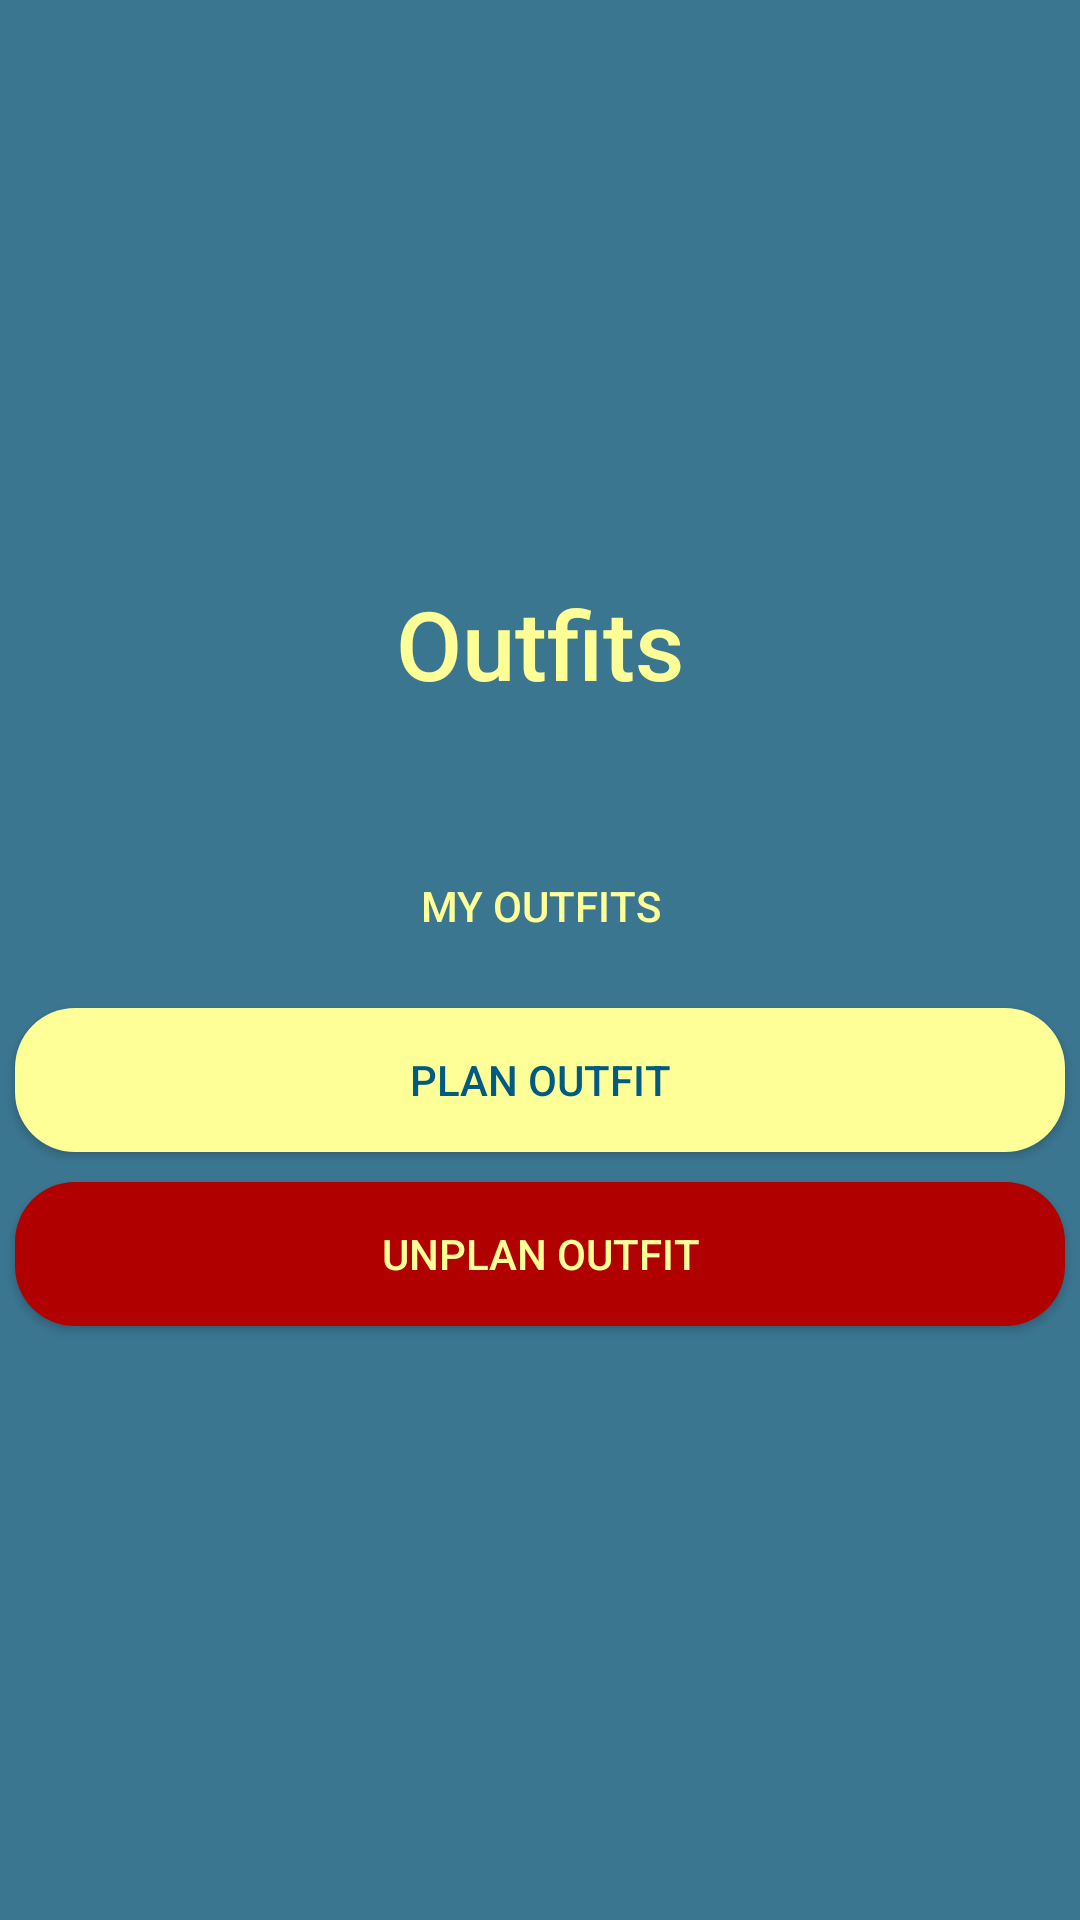

This screen was rendered from an Android layout file. Write that file and the resources it references.
<!-- AndroidManifest.xml: application theme Theme.Bakalarka -->
<!-- res/layout/fragment_outfits_start_page.xml -->
<?xml version="1.0" encoding="utf-8"?>
<LinearLayout xmlns:android="http://schemas.android.com/apk/res/android"
    xmlns:tools="http://schemas.android.com/tools"
    android:layout_width="match_parent"
    android:layout_height="match_parent"
    tools:context=".activities.outfits.OutfitsStartPageFragment"
    android:orientation="vertical"
    android:gravity="center_vertical">
    <TextView
        android:layout_width="match_parent"
        android:layout_height="wrap_content"
        android:text="Outfits"
        android:textSize="@dimen/title_size"
        android:layout_marginBottom="@dimen/title_size"
        android:gravity="center_horizontal"/>

    <androidx.appcompat.widget.AppCompatButton
        android:id="@+id/my_outfits_btn"
        android:text="@string/frame_title_my_outfits"
        android:layout_width="match_parent"
        android:layout_height="wrap_content"
        style="@style/Button"
        android:background="@drawable/button"
        android:layout_marginBottom="@dimen/title_size"/>

    <androidx.appcompat.widget.AppCompatButton
        android:id="@+id/plan_outfit_btn"
        android:text="@string/plan_outfit"
        android:layout_width="match_parent"
        android:layout_height="wrap_content"
        style="@style/ButtonInverse"
        android:background="@drawable/button_inverse"
        android:layout_marginBottom="@dimen/title_size"/>

    <androidx.appcompat.widget.AppCompatButton
        android:id="@+id/unplan_outfit_btn"
        android:text="@string/unplan_outfit"
        android:layout_width="match_parent"
        android:layout_height="wrap_content"
        style="@style/ButtonRed"
        android:background="@drawable/button_red"/>


</LinearLayout>
<!-- resources referenced by this layout -->
<resources>
  <dimen name="title_size">32sp</dimen>
  <!-- drawable button_inverse (drawable) -->
  <?xml version="1.0" encoding="utf-8"?>
  <shape xmlns:android="http://schemas.android.com/apk/res/android">
      <solid android:color="@color/yellow_light"/>
      <corners android:radius="20dp"/>
  </shape>
  <!-- drawable button_red (drawable) -->
  <?xml version="1.0" encoding="utf-8"?>
  <shape xmlns:android="http://schemas.android.com/apk/res/android">
      <solid android:color="@color/dark_red"/>
      <corners android:radius="20dp"/>
  </shape>
  <string name="frame_title_my_outfits">My Outfits</string>
  <string name="plan_outfit">Plan Outfit</string>
  <string name="unplan_outfit">Unplan Outfit</string>
  <style name="Button" parent="Widget.AppCompat.Button">
          <item name="android:textColor">@color/yellow_light</item>
          <item name="android:layout_margin">5dp</item>
          <item name="android:fontFamily">sans-serif-medium</item>
          <item name="android:background">@drawable/button</item>
      </style>
  <style name="ButtonInverse" parent="Widget.AppCompat.Button">
          <item name="android:textColor">@color/primary</item>
          <item name="android:layout_margin">5dp</item>
          <item name="android:fontFamily">sans-serif-medium</item>
          <item name="android:background">@drawable/button_inverse</item>
      </style>
  <style name="ButtonRed" parent="Widget.AppCompat.Button">
          <item name="android:textColor">@color/yellow_light</item>
          <item name="android:layout_margin">5dp</item>
          <item name="android:fontFamily">sans-serif-medium</item>
          <item name="android:background">@drawable/button_red</item>
      </style>
  <style name="Theme.Bakalarka" parent="Base.Theme.Bakalarka" />
  <color name="yellow_light">#FFFF97</color>
  <color name="dark_red">#B00000</color>
  <color name="primary">#005A82</color>
  <style name="Base.Theme.Bakalarka" parent="Theme.Material3.DayNight.NoActionBar">
          <item name="colorPrimary">@color/primary</item>
          <item name="colorAccent">@color/lime</item>
          <item name="colorSecondary">@color/lime</item>
          <item name="android:colorBackground">@color/background</item>
          <item name="android:textColorPrimary">@color/yellow_light</item>
          <item name="android:textColorHint">@color/yellow_light</item>
          <item name="android:editTextColor">@color/yellow_light</item>
          <item name="android:textColorSecondary">@color/yellow_light</item>
          <item name="android:textColorTertiary">@color/yellow_light</item>
          <item name="android:statusBarColor">@color/background</item>
          <item name="android:itemBackground">@color/primary</item>
          <item name="android:textViewStyle">@style/TextView</item>
          <item name="android:switchStyle">@style/SwitchButton</item>
      </style>
  <color name="lime">#BBFF00</color>
  <color name="background">#3B7691</color>
  <style name="TextView">
          <item name="android:paddingBottom">@dimen/text_view_padding</item>
          <item name="android:textColor">@color/yellow_light</item>
          <item name="android:textSize">@dimen/text_size</item>
          <item name="android:fontFamily">sans-serif-medium</item>
      </style>
  <style name="SwitchButton">
          <item name="android:textSize">@dimen/text_size</item>
          <item name="android:textColor">@color/yellow_light</item>
          <item name="android:layout_margin">0dp</item>
          <item name="android:padding">0dp</item>
          <item name="android:fontFamily">sans-serif-medium</item>
      </style>
  <dimen name="text_view_padding">5dp</dimen>
  <dimen name="text_size">18sp</dimen>
</resources>
